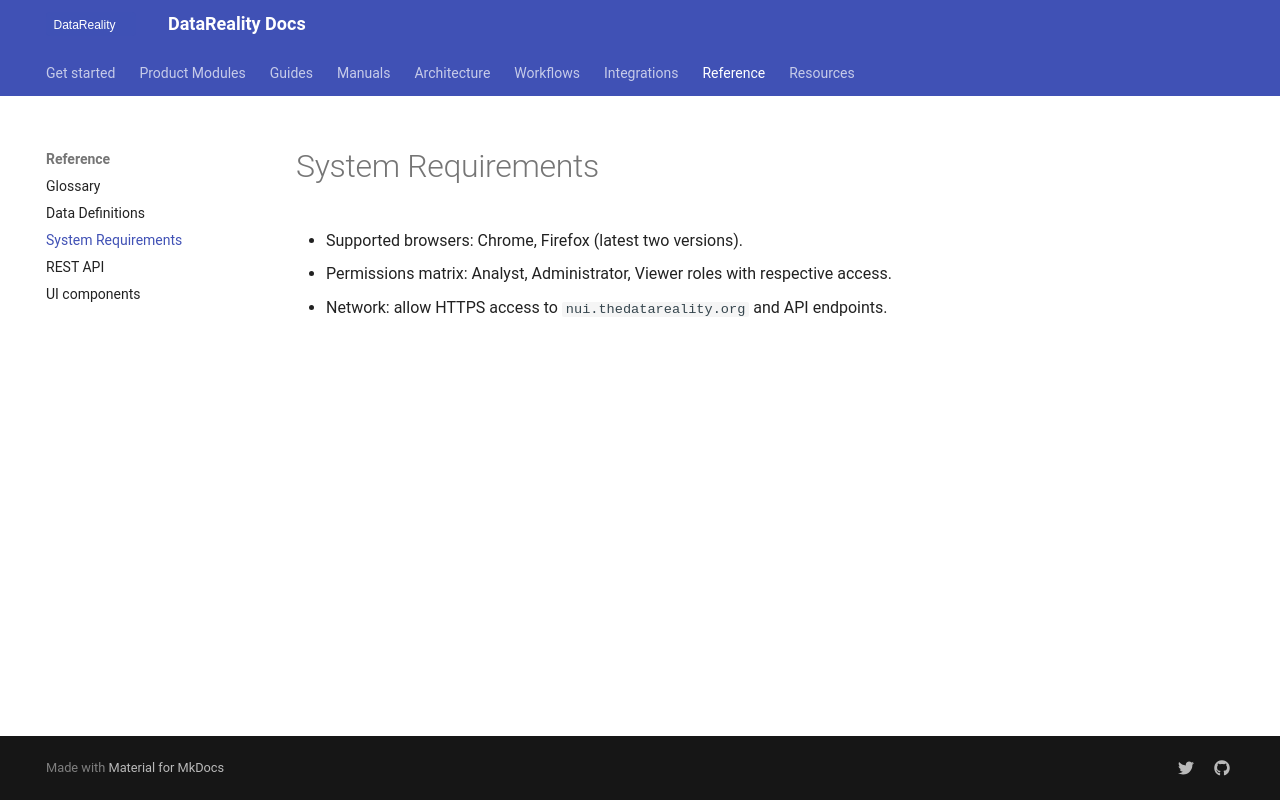

repository: shama-omg123/datareality-docs · page: reference/system-requirements/index.html · generator: mkdocs

# System Requirements

- Supported browsers: Chrome, Firefox (latest two versions).
- Permissions matrix: Analyst, Administrator, Viewer roles with respective access.
- Network: allow HTTPS access to `nui.thedatareality.org` and API endpoints.
